Run: headless pygame with SDL's dummy video driver; simulated clock (each Clock.tick advances the game by its frame time, no real sleeping); random seed 0; keys injected as events and as key.get_pressed() state; no mouse input.
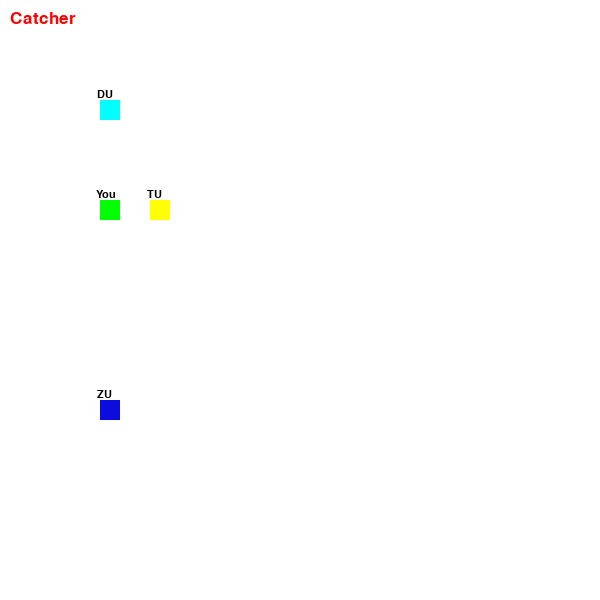
Frame 1 of 4 · flips 1–60 · no input
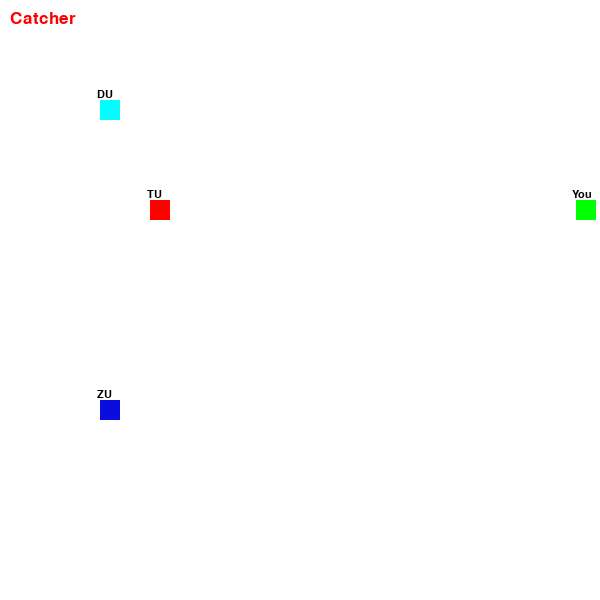
Frame 2 of 4 · flips 61–180 · tapped SPACE, RETURN · held RIGHT (→), D
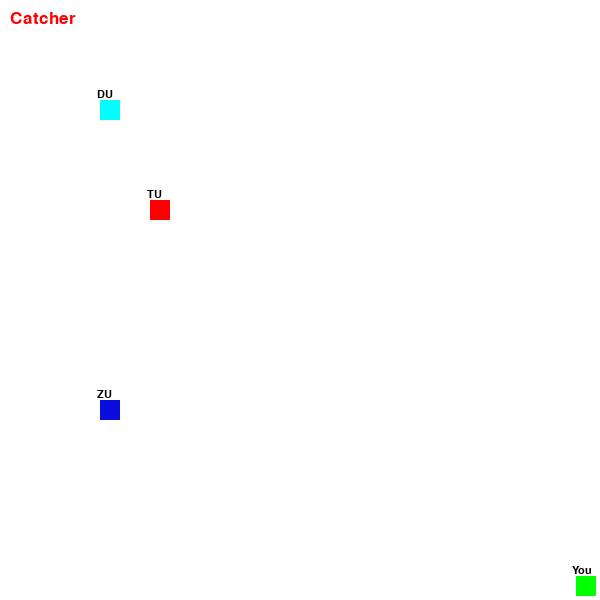
Frame 3 of 4 · flips 181–300 · held DOWN (↓), S
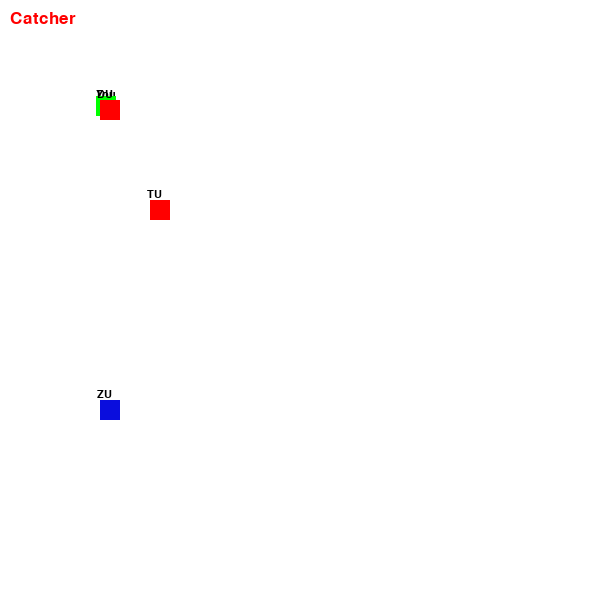
Frame 4 of 4 · flips 301–420 · held LEFT (←), A, UP (↑), W

The pygame program that drew these frames:

import time

import pygame
import random
import threading


class Player(pygame.sprite.Sprite):
    def __init__(self, role, start_pos, color, window_dimensions, username, is_player):
        super().__init__()

        self.username = username

        self.role = role
        self.color = color

        self.is_player = is_player

        self.width = 20
        self.height = 20

        self.allow_dash = True
        self.dash_renew_timer = 1

        self.font_smol = pygame.font.SysFont("monospace", 16)
        self.font_normal = pygame.font.SysFont("monospace", 26)
        self.font_big = pygame.font.SysFont("monospace", 32)

        if self.is_player:
            self.username_text = self.font_smol.render("You", 1, "black")
        elif not self.is_player and not self.role.lower() == "catcher":
            self.username_text = self.font_smol.render(username, 1, "black")
        elif not self.is_player and self.role.lower() == "catcher":
            self.username_text = self.font_smol.render("Catcher", 1, "black")

        if is_player:
            self.dash_available_text = self.font_big.render("DASH!", 1, (0, 0, 255))

        if is_player:
            if self.role.lower() == "catcher":
                self.role_text = self.font_normal.render("Catcher", 1, (255, 0, 0))
            elif self.role.lower() == "runner":
                self.role_text = self.font_normal.render("Runner", 1, (0, 255, 0))

        self.caught = False

        self.window_dimensions = window_dimensions

        self.x = start_pos[0]
        self.y = start_pos[1]

        self.x_dir = 0
        self.y_dir = 0

        self.dash_distance = 140

        # Setting surface and rect
        if role.lower() == "catcher":
            self.speed = 4
            # Make catcher square

            self.surface = pygame.Surface((self.width, self.height))
            self.surface.fill(self.color)

            self.rect = self.surface.get_rect(topleft=(self.x, self.y))
        elif role.lower() == "runner":
            self.speed = 8
            # TODO: Make runner circle

            self.surface = pygame.Surface((self.width, self.height))
            self.surface.fill(self.color)

            self.rect = self.surface.get_rect(topleft=(self.x, self.y))

    def draw(self, surface):
        if self.caught:
            self.surface.fill((255, 0, 0))

        surface.blit(self.surface, self.rect)

    def update(self, surface):
        if self.is_player:
            if self.allow_dash and self.role.lower() == "runner":
                surface.blit(self.dash_available_text, (self.window_dimensions[0]/2 - self.dash_available_text.get_width()/2, 0))

            surface.blit(self.role_text, (10, 10))

        surface.blit(self.username_text, (self.rect.topleft[0] - self.username_text.get_width()/6, self.rect.topleft[1] - self.username_text.get_height()))

        if not self.caught:
            self.movement()

        self.draw(surface)

    def renew_dash(self, t):
        time.sleep(t)

        self.allow_dash = True

    def get_pos(self):
        return self.rect.topleft

    def dash(self):
        if self.window_dimensions[0] * 0.1 <= self.rect.x <= self.window_dimensions[0] * (1 - 0.1) and self.window_dimensions[1] * 0.1 <= self.rect.y <= self.window_dimensions[1] * (1 - 0.1):
            # print("Dash")

            # up_down = random.randint(0, 100)
            #
            # if up_down % 2 == 0:
            random_pos = (random.randint(self.rect.x + 30, self.rect.x + self.dash_distance + 30), random.randint(self.rect.y, self.rect.y + self.dash_distance))

            self.rect.x = random_pos[0]
            self.rect.y = random_pos[1]

            # print(f"Dashed to {random_pos}")
        else:
            # print("Dash not allowed!")
            pass

    def handle_catcher_collisions(self, catcher):
        # if self.role.lower() == "runner":
        if self.rect.colliderect(catcher.rect):
            # print("You collided with the catcher!")
            self.caught = True

        return self.caught

    def movement(self):
        if self.is_player:
            keys = pygame.key.get_pressed()

            if keys[pygame.K_w]:
                # print("Up")
                self.y_dir = -1
                print(self.rect.y)
            elif keys[pygame.K_s]:
                # print("Down")
                self.y_dir = 1
                print(self.rect.y)
            else:
                self.y_dir = 0

            if keys[pygame.K_a]:
                # print("Left")
                self.x_dir = -1
            elif keys[pygame.K_d]:
                # print("Right")
                self.x_dir = 1
            else:
                self.x_dir = 0

            if self.role.lower() == "runner":
                if keys[pygame.K_SPACE]:
                    if self.allow_dash:
                        self.dash()
                        self.allow_dash = False

                        renew_dash_thread = threading.Thread(target=self.renew_dash, args=(self.dash_renew_timer, ))
                        renew_dash_thread.start()

            # Moving the player
            if self.x_dir > 0:
                if not self.rect.x + self.x_dir * self.speed + self.surface.get_width() >= self.window_dimensions[0]:
                    # print("Allow right")
                    self.rect.x += self.x_dir * self.speed
            elif self.x_dir < 0:
                if self.rect.x - self.x_dir * self.speed > 0:
                    # print("Allow left")
                    self.rect.x += self.x_dir * self.speed

            if self.y_dir > 0:
                if not self.rect.y + self.y_dir * self.speed + self.surface.get_width() >= self.window_dimensions[1]:
                    # print("Allow right")
                    self.rect.y += self.y_dir * self.speed
            elif self.y_dir < 0:
                if self.rect.y - self.y_dir * self.speed > 0:
                    # print("Allow left")
                    self.rect.y += self.y_dir * self.speed


if __name__ == "__main__":
    pygame.init()

    window = pygame.display.set_mode((600, 600))

    player = Player("catcher", (100, 200), "#00FF00", (600, 600), "MU", True)

    catcher = Player("runner", (400, 40), "#000000", (600, 600), "Dude", False)

    runners = [
        Player("runner", (150, 200), "#FFFF00", (600, 600), "TU", False),
        Player("runner", (100, 100), "#00FFFF", (600, 600), "DU", False),
        Player("runner", (100, 400), "#0A0DDD", (600, 600), "ZU", False)
    ]

    run = True

    while run:
        for event in pygame.event.get():
            if event.type == pygame.QUIT:
                run = False

        window.fill((255, 255, 255))

        player.update(window)
        # player.handle_catcher_collisions(catcher)
        # print(f"POSITION: {player.get_pos()}")

        for runner in runners:
            runner.update(window)
            runner.handle_catcher_collisions(player)

        pygame.display.update()

    pygame.quit()
